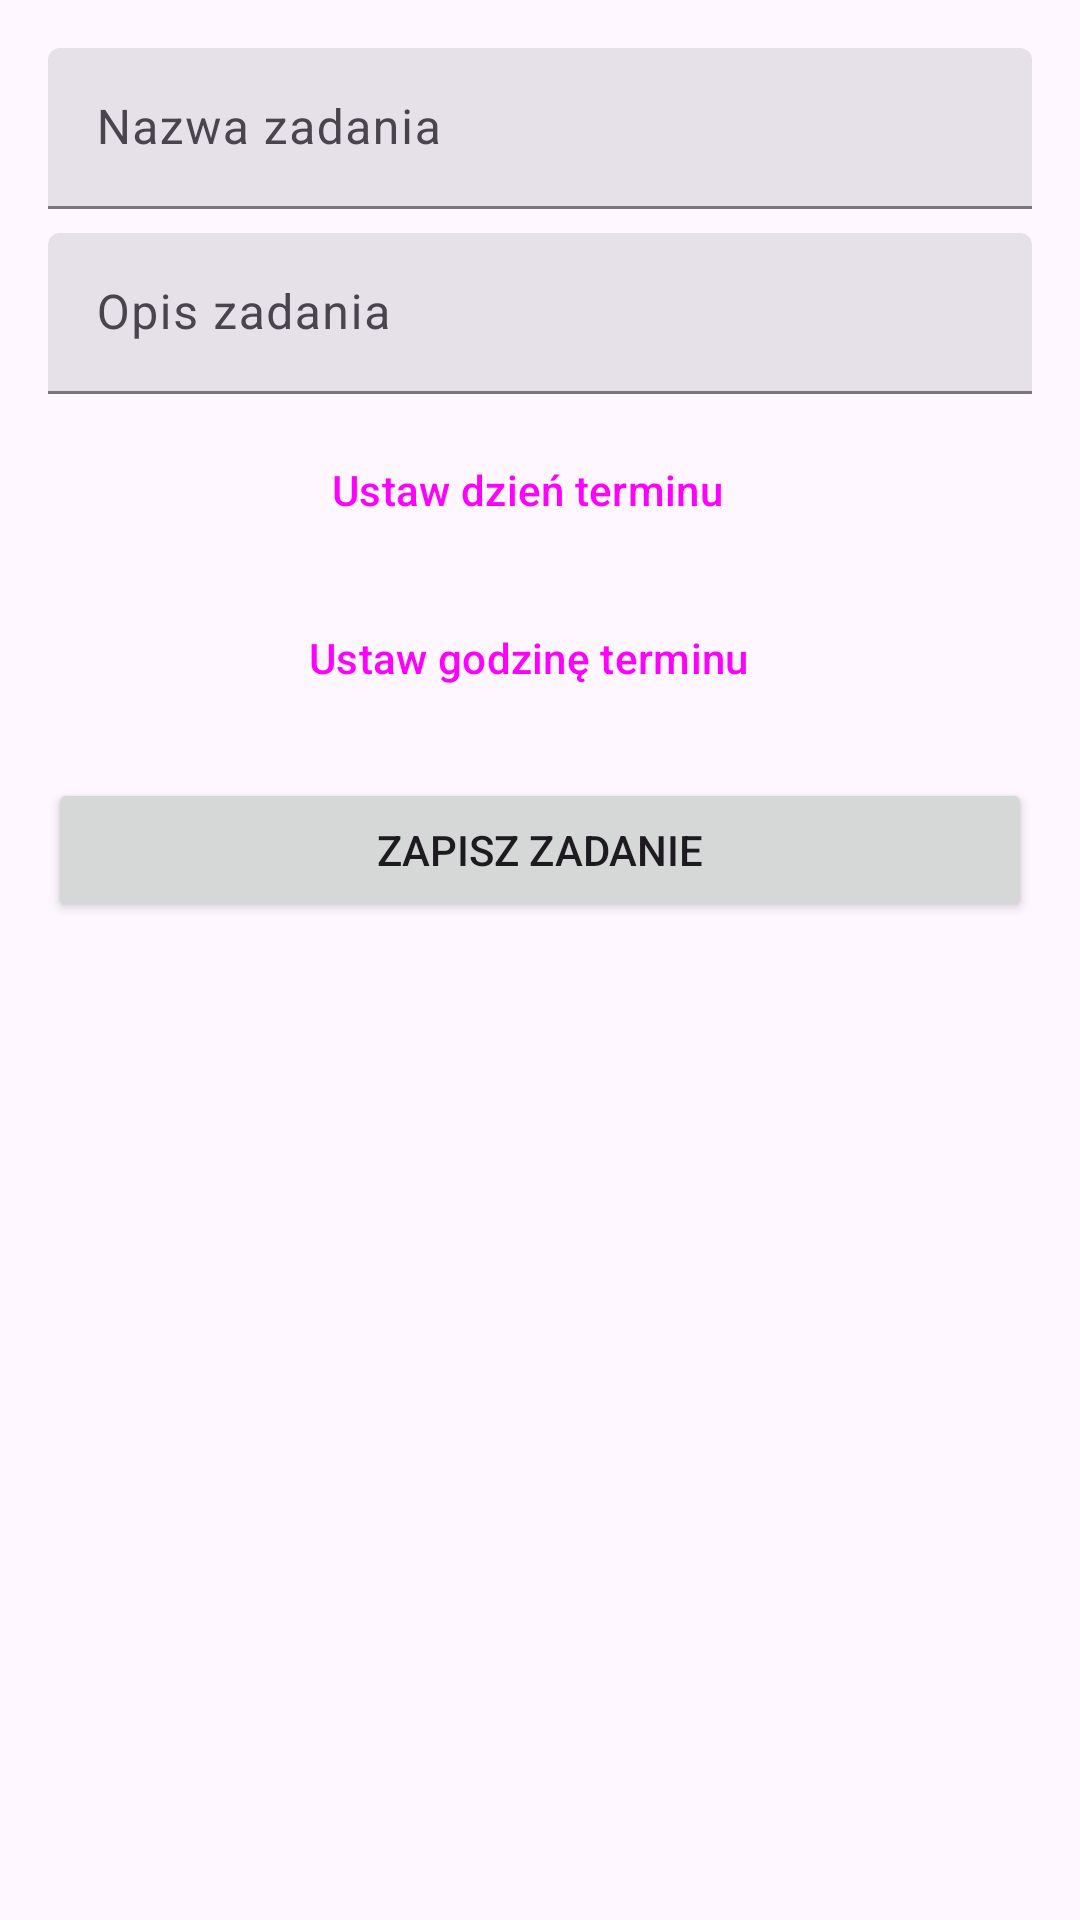

Android layout source for this screen:
<!-- AndroidManifest.xml: application theme Theme.Todolist -->
<!-- res/layout/activity_add.xml -->
<?xml version="1.0" encoding="utf-8"?>
<LinearLayout
    xmlns:android="http://schemas.android.com/apk/res/android"
    xmlns:app="http://schemas.android.com/apk/res-auto"
    xmlns:tools="http://schemas.android.com/tools"
    android:layout_width="match_parent"
    android:layout_height="match_parent"
    android:orientation="vertical"
    android:padding="16dp"
    tools:context=".AddActivity">

    <com.google.android.material.textfield.TextInputLayout
        android:id="@+id/taskNameTextInputLayout"
        style="@style/Widget.Material3.TextInputLayout.FilledBox.Dense"
        android:layout_width="match_parent"
        android:layout_height="wrap_content"
        android:hint="@string/form_name">

        <com.google.android.material.textfield.TextInputEditText
            android:id="@+id/taskNameEditText"
            android:layout_width="match_parent"
            android:layout_height="wrap_content"/>
    </com.google.android.material.textfield.TextInputLayout>

    <com.google.android.material.textfield.TextInputLayout
        android:id="@+id/taskDescriptionTextInputLayout"
        style="@style/Widget.Material3.TextInputLayout.FilledBox.Dense"
        android:layout_width="match_parent"
        android:layout_height="wrap_content"
        android:layout_marginTop="8dp"
        android:hint="@string/form_desc">

        <com.google.android.material.textfield.TextInputEditText
            android:id="@+id/taskDescriptionEditText"
            android:layout_width="match_parent"
            android:layout_height="wrap_content"/>
    </com.google.android.material.textfield.TextInputLayout>

    <Button
        style="@style/Widget.Material3.Button.OutlinedButton.Icon"
        app:icon="@drawable/baseline_calendar_month_24"
        android:id="@+id/deadlineDateButton"
        android:layout_width="wrap_content"
        android:layout_height="wrap_content"
        android:layout_marginTop="8dp"
        android:layout_gravity="center_horizontal"
        android:text="@string/form_date_picker"/>

    <Button
        style="@style/Widget.Material3.Button.OutlinedButton.Icon"
        app:icon="@drawable/baseline_access_time_24"
        android:id="@+id/deadlineTimeButton"
        android:layout_width="wrap_content"
        android:layout_height="wrap_content"
        android:layout_marginTop="8dp"
        android:layout_gravity="center_horizontal"
        android:text="@string/form_time_picker"/>

    <Button
        android:id="@+id/saveButton"
        android:layout_width="match_parent"
        android:layout_height="wrap_content"
        android:text="@string/form_submit"
        android:layout_marginTop="16dp"/>
</LinearLayout>
<!-- resources referenced by this layout -->
<resources>
  <string name="form_date_picker">Ustaw dzień terminu</string>
  <string name="form_desc">Opis zadania</string>
  <string name="form_name">Nazwa zadania</string>
  <string name="form_submit">Zapisz zadanie</string>
  <string name="form_time_picker">Ustaw godzinę terminu</string>
  <style name="Theme.Todolist" parent="Base.Theme.Todolist" />
  <style name="Base.Theme.Todolist" parent="Theme.Material3.DayNight.NoActionBar">
          
          
      </style>
</resources>
